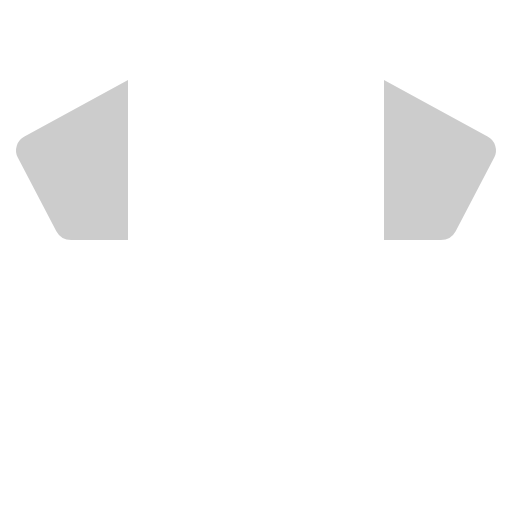
t = 0.00 s
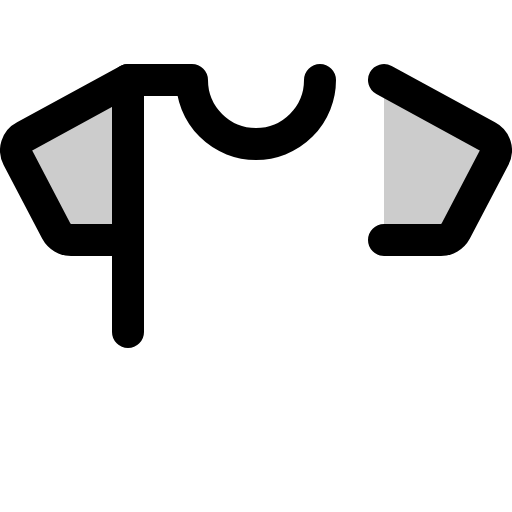
t = 0.38 s
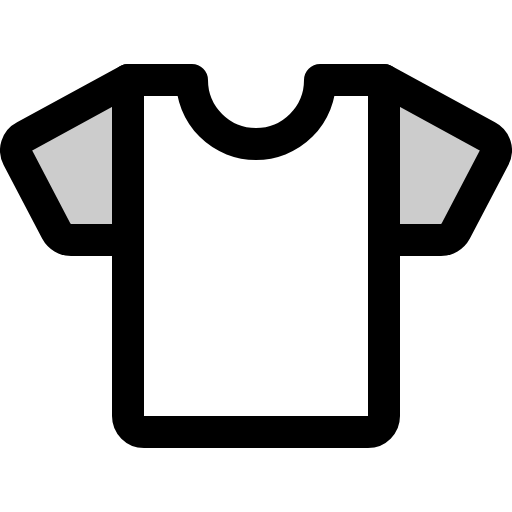
t = 1.13 s
t = 1.50 s: frame unchanged from t = 1.13 s, image omitted
t = 1.88 s: frame unchanged from t = 1.13 s, image omitted
t = 2.63 s: frame unchanged from t = 1.13 s, image omitted

The animated SVG that drew these frames (rendered in a browser with its animation timeline set to each time). Animation: 1 CSS @keyframes rule; one cycle of 3.00 s, repeats indefinitely.

<svg xmlns="http://www.w3.org/2000/svg" viewBox="0 0 256 256">
  <style>
    .draw-line {
      stroke-dasharray: 2000;
      stroke-dashoffset: 0;
    }
    svg:hover .draw-line {
      animation: phosphor-draw-in 3s ease-in-out infinite alternate;
    }
    @keyframes phosphor-draw-in {
      0%   { stroke-dashoffset: 2000; }
      50%  { stroke-dashoffset: 0; }
      100% { stroke-dashoffset: 0; }
    }
  </style><rect width="256" height="256" fill="none"/><path d="M192,120h28.34a8.44,8.44,0,0,0,7.5-4.42l19.27-36.81a7.81,7.81,0,0,0-3.33-10.52L192,40Z" opacity="0.2"/><path d="M64,120H35.66a8.44,8.44,0,0,1-7.5-4.42L8.89,78.77a7.81,7.81,0,0,1,3.33-10.52L64,40Z" opacity="0.2"/><path d="M192,120h28.34a8.44,8.44,0,0,0,7.5-4.42l19.27-36.81a7.81,7.81,0,0,0-3.33-10.52L192,40" fill="none" stroke="currentColor" stroke-linecap="round" stroke-linejoin="round" stroke-width="16" class="draw-line"/><path d="M64,120H35.66a8.44,8.44,0,0,1-7.5-4.42L8.89,78.77a7.81,7.81,0,0,1,3.33-10.52L64,40" fill="none" stroke="currentColor" stroke-linecap="round" stroke-linejoin="round" stroke-width="16" class="draw-line"/><path d="M160,40a32,32,0,0,1-64,0H64V208a8,8,0,0,0,8,8H184a8,8,0,0,0,8-8V40Z" fill="none" stroke="currentColor" stroke-linecap="round" stroke-linejoin="round" stroke-width="16" class="draw-line"/></svg>
